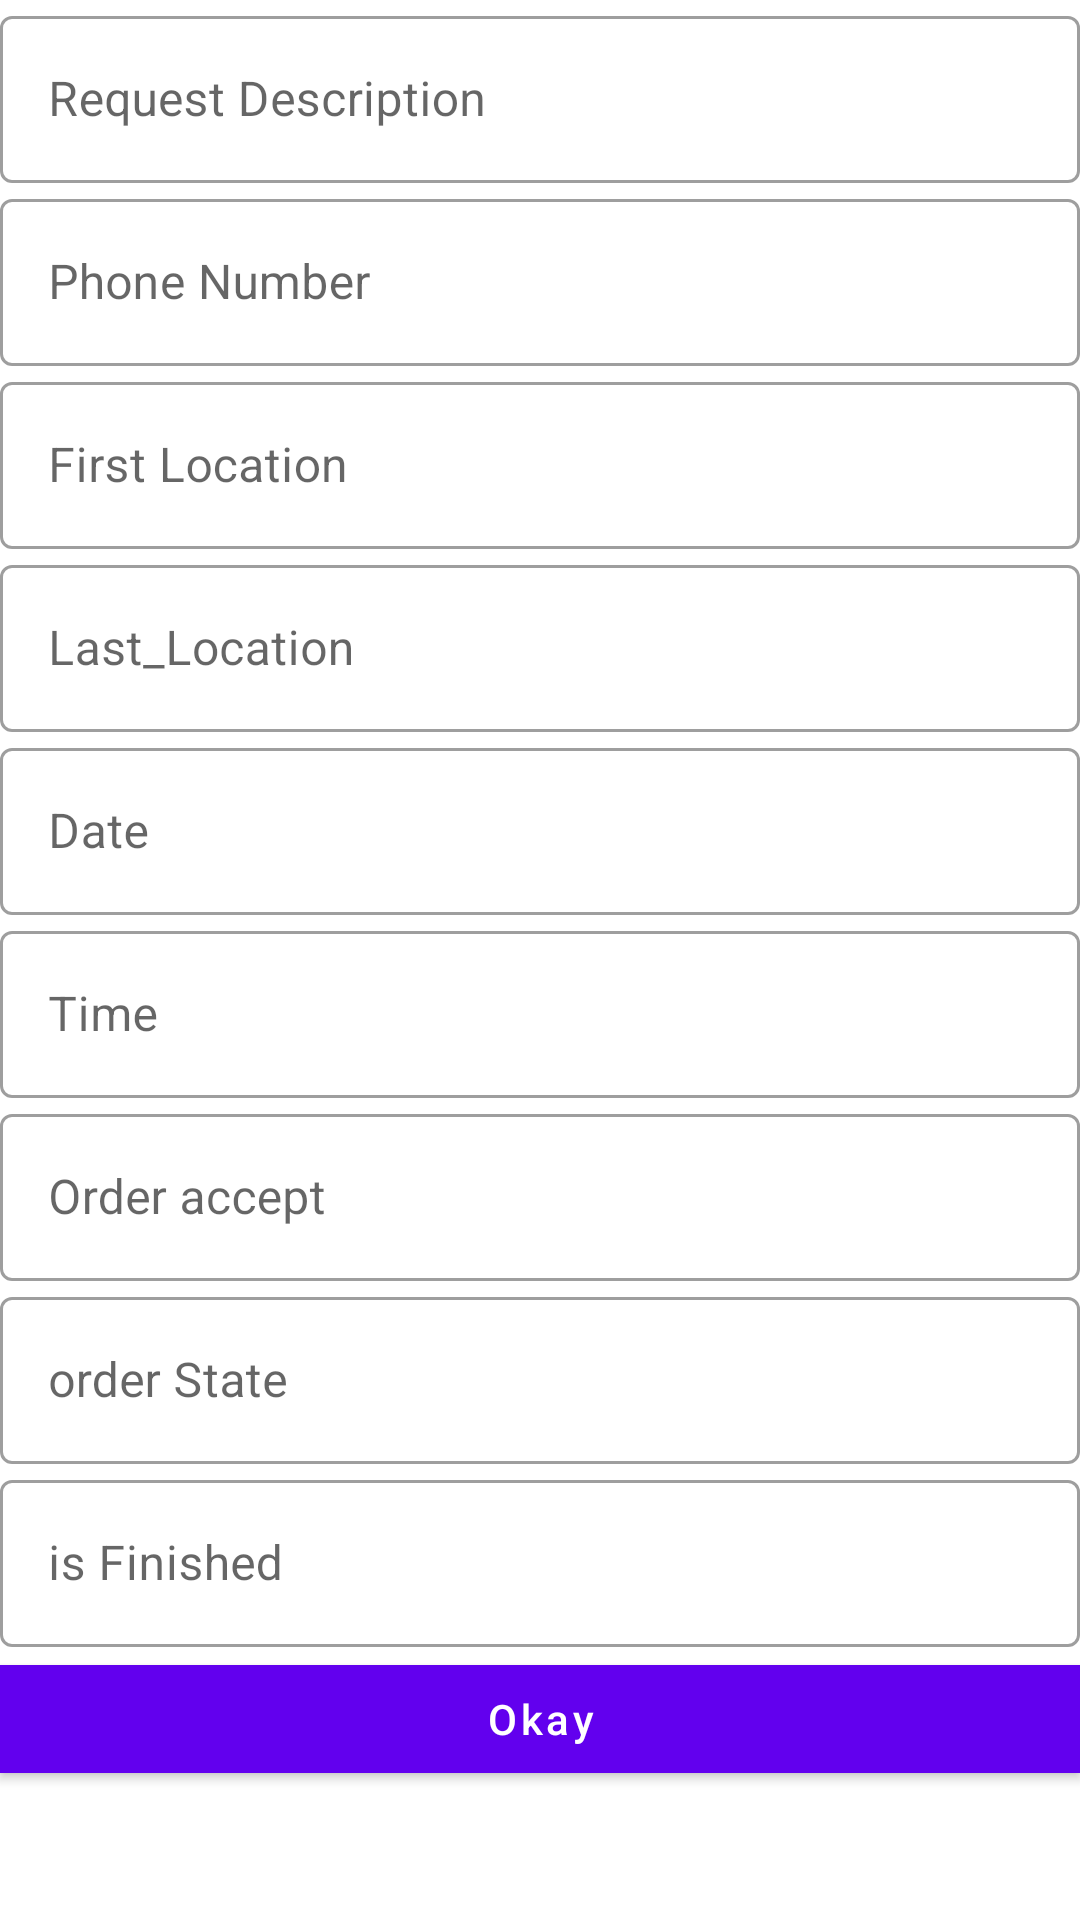

Write the Android layout XML for this screen, with the resource values it uses.
<!-- AndroidManifest.xml: application theme Theme.Firebase -->
<!-- res/layout/activity_order_details.xml -->
<?xml version="1.0" encoding="utf-8"?>
<ScrollView xmlns:android="http://schemas.android.com/apk/res/android"
    xmlns:app="http://schemas.android.com/apk/res-auto"
    xmlns:tools="http://schemas.android.com/tools"
    android:layout_width="match_parent"
    android:layout_height="match_parent"
    tools:context=".OrderDetailsActivity">


    <LinearLayout
        android:layout_width="match_parent"
        android:layout_height="wrap_content"
        android:orientation="vertical"
        >
        <com.google.android.material.textfield.TextInputLayout
            android:hint="@string/request_description"
            android:layout_width="match_parent"
            android:layout_height="wrap_content"
            android:layout_margin="@dimen/_10sdp"
            style="@style/Widget.MaterialComponents.TextInputLayout.OutlinedBox">
            <com.google.android.material.textfield.TextInputEditText
                android:enabled="false"
                android:id="@+id/order_details_request_description"
                android:layout_width="match_parent"
                android:layout_height="wrap_content"
                android:inputType="text"
                />
        </com.google.android.material.textfield.TextInputLayout>
        <com.google.android.material.textfield.TextInputLayout
            android:hint="@string/phone_number"
            android:layout_width="match_parent"
            android:layout_height="wrap_content"
            android:layout_margin="@dimen/_10sdp"
            style="@style/Widget.MaterialComponents.TextInputLayout.OutlinedBox">
            <com.google.android.material.textfield.TextInputEditText
                android:id="@+id/order_details_phone_number"
                android:layout_width="match_parent"
                android:layout_height="wrap_content"
                android:inputType="phone"
                android:enabled="false"

                />
        </com.google.android.material.textfield.TextInputLayout>
        <com.google.android.material.textfield.TextInputLayout
            android:hint="@string/first_location"
            android:layout_width="match_parent"
            android:layout_height="wrap_content"
            android:layout_margin="@dimen/_10sdp"
            style="@style/Widget.MaterialComponents.TextInputLayout.OutlinedBox">
            <com.google.android.material.textfield.TextInputEditText
                android:id="@+id/order_details_first_location"
                android:layout_width="match_parent"
                android:layout_height="wrap_content"
                android:inputType="text"
                android:enabled="false"

                />
        </com.google.android.material.textfield.TextInputLayout>
        <com.google.android.material.textfield.TextInputLayout
            android:hint="@string/last_location"
            android:layout_width="match_parent"
            android:layout_height="wrap_content"
            android:layout_margin="@dimen/_10sdp"
            style="@style/Widget.MaterialComponents.TextInputLayout.OutlinedBox">
            <com.google.android.material.textfield.TextInputEditText
                android:id="@+id/order_details_last_location"
                android:layout_width="match_parent"
                android:layout_height="wrap_content"
                android:inputType="text"
                android:enabled="false"

                />
        </com.google.android.material.textfield.TextInputLayout>
        <com.google.android.material.textfield.TextInputLayout
            android:hint="@string/date"
            android:layout_width="match_parent"
            android:layout_height="wrap_content"
            android:layout_margin="@dimen/_10sdp"
            style="@style/Widget.MaterialComponents.TextInputLayout.OutlinedBox">
            <com.google.android.material.textfield.TextInputEditText
                android:id="@+id/order_details_date"
                android:layout_width="match_parent"
                android:layout_height="wrap_content"
                android:inputType="text"
                android:enabled="false"

                />
        </com.google.android.material.textfield.TextInputLayout>
        <com.google.android.material.textfield.TextInputLayout
            android:hint="@string/time"
            android:layout_width="match_parent"
            android:layout_height="wrap_content"
            android:layout_margin="@dimen/_10sdp"
            style="@style/Widget.MaterialComponents.TextInputLayout.OutlinedBox">
            <com.google.android.material.textfield.TextInputEditText
                android:id="@+id/order_details_time"
                android:layout_width="match_parent"
                android:layout_height="wrap_content"
                android:inputType="text"
                android:enabled="false"

                />
        </com.google.android.material.textfield.TextInputLayout>


        <com.google.android.material.textfield.TextInputLayout
            android:hint="@string/order_accept"
            android:layout_width="match_parent"
            android:layout_height="wrap_content"
            android:layout_margin="@dimen/_10sdp"
            style="@style/Widget.MaterialComponents.TextInputLayout.OutlinedBox">
            <com.google.android.material.textfield.TextInputEditText
                android:id="@+id/order_details_is_accept"
                android:layout_width="match_parent"
                android:layout_height="wrap_content"
                android:inputType="text"
                android:enabled="false"

                />
        </com.google.android.material.textfield.TextInputLayout>


        <com.google.android.material.textfield.TextInputLayout
            android:hint="@string/order_state"
            android:layout_width="match_parent"
            android:layout_height="wrap_content"
            android:layout_margin="@dimen/_10sdp"
            style="@style/Widget.MaterialComponents.TextInputLayout.OutlinedBox">
            <com.google.android.material.textfield.TextInputEditText
                android:id="@+id/order_details_state"
                android:layout_width="match_parent"
                android:layout_height="wrap_content"
                android:inputType="text"
                android:enabled="false"

                />
        </com.google.android.material.textfield.TextInputLayout>


        <com.google.android.material.textfield.TextInputLayout
            android:hint="@string/is_finished"
            android:layout_width="match_parent"
            android:layout_height="wrap_content"
            android:layout_margin="@dimen/_10sdp"
            style="@style/Widget.MaterialComponents.TextInputLayout.OutlinedBox">
            <com.google.android.material.textfield.TextInputEditText
                android:id="@+id/order_details_is_finish"
                android:layout_width="match_parent"
                android:layout_height="wrap_content"
                android:inputType="text"
                android:enabled="false"

                />
        </com.google.android.material.textfield.TextInputLayout>

        <com.google.android.material.button.MaterialButton
            android:id="@+id/order_details_btn"
            android:layout_width="match_parent"
            android:layout_height="wrap_content"
            app:cornerRadius="@dimen/_10sdp"
            android:elevation="@dimen/_2sdp"
            android:layout_margin="@dimen/_10sdp"
            android:text="@string/okay"
            android:textAllCaps="false"
            />

    </LinearLayout>

</ScrollView>
<!-- resources referenced by this layout -->
<resources>
  <string name="date">Date</string>
  <string name="first_location">First Location</string>
  <string name="is_finished">is Finished</string>
  <string name="last_location">Last_Location</string>
  <string name="okay">Okay</string>
  <string name="order_accept">Order accept</string>
  <string name="order_state">order State</string>
  <string name="phone_number">Phone Number</string>
  <string name="request_description">Request Description</string>
  <string name="time">Time</string>
  <style name="Theme.Firebase" parent="Theme.MaterialComponents.DayNight.DarkActionBar">
          
          <item name="colorPrimary">@color/purple_500</item>
          <item name="colorPrimaryVariant">@color/purple_700</item>
          <item name="colorOnPrimary">@color/white</item>
          
          <item name="colorSecondary">@color/teal_200</item>
          <item name="colorSecondaryVariant">@color/teal_700</item>
          <item name="colorOnSecondary">@color/black</item>
          
          <item name="android:statusBarColor" tools:targetApi="l">?attr/colorPrimaryVariant</item>
          
      </style>
  <!-- not gathered from this repository: default colours our renderer supplied (Android Studio template values) -->
  <color name="purple_500">#FF6200EE</color>
  <color name="purple_700">#FF3700B3</color>
  <color name="teal_200">#FF03DAC5</color>
  <color name="teal_700">#FF018786</color>
  <color name="black">#FF000000</color>
  <color name="white">#FFFFFFFF</color>
</resources>
